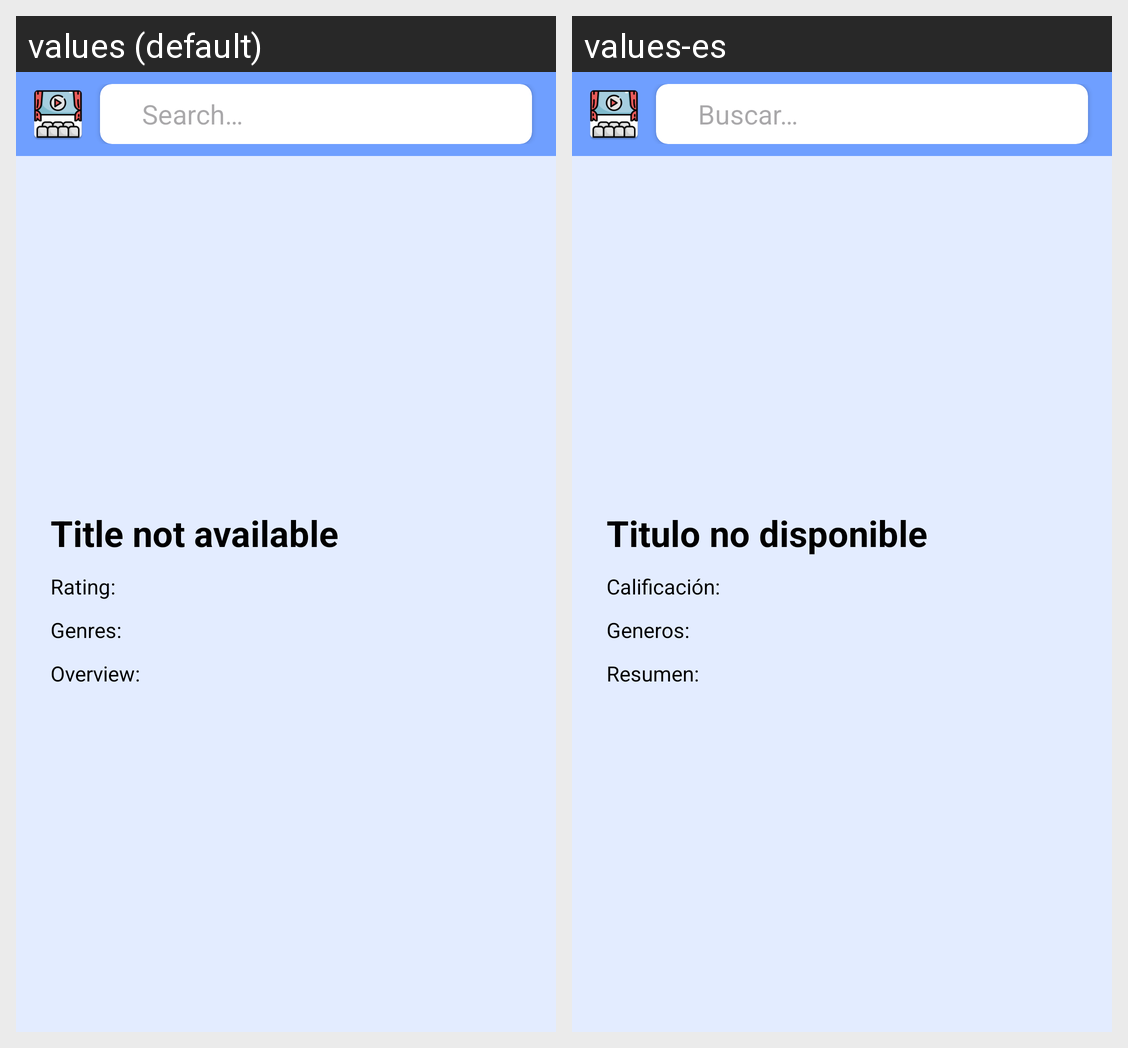

Strings drawn on this Android screen and how each of the app's shown locales translates them:
Android screen res/layout/activity_specified_movie.xml rendered under 2 locales, left to right: values (default), values-es. Device: Nexus 5 (rendered at 1080×1920; each locale shown at half size, 540×960, under a caption strip naming it); theme Theme.SeminarioAndroid.
Strings drawn on this screen, with the default value and each locale's value (text and hints the layout hard-codes, and strings that could not be matched under every locale, appear in the picture but are not listed):

search_hint
  values: Search…
  values-es: Buscar…

no_title
  values: Title not available
  values-es: Titulo no disponible

vote_average
  values: Rating:
  values-es: Calificación:

genres
  values: Genres:
  values-es: Generos:

overview
  values: Overview:
  values-es: Resumen:
